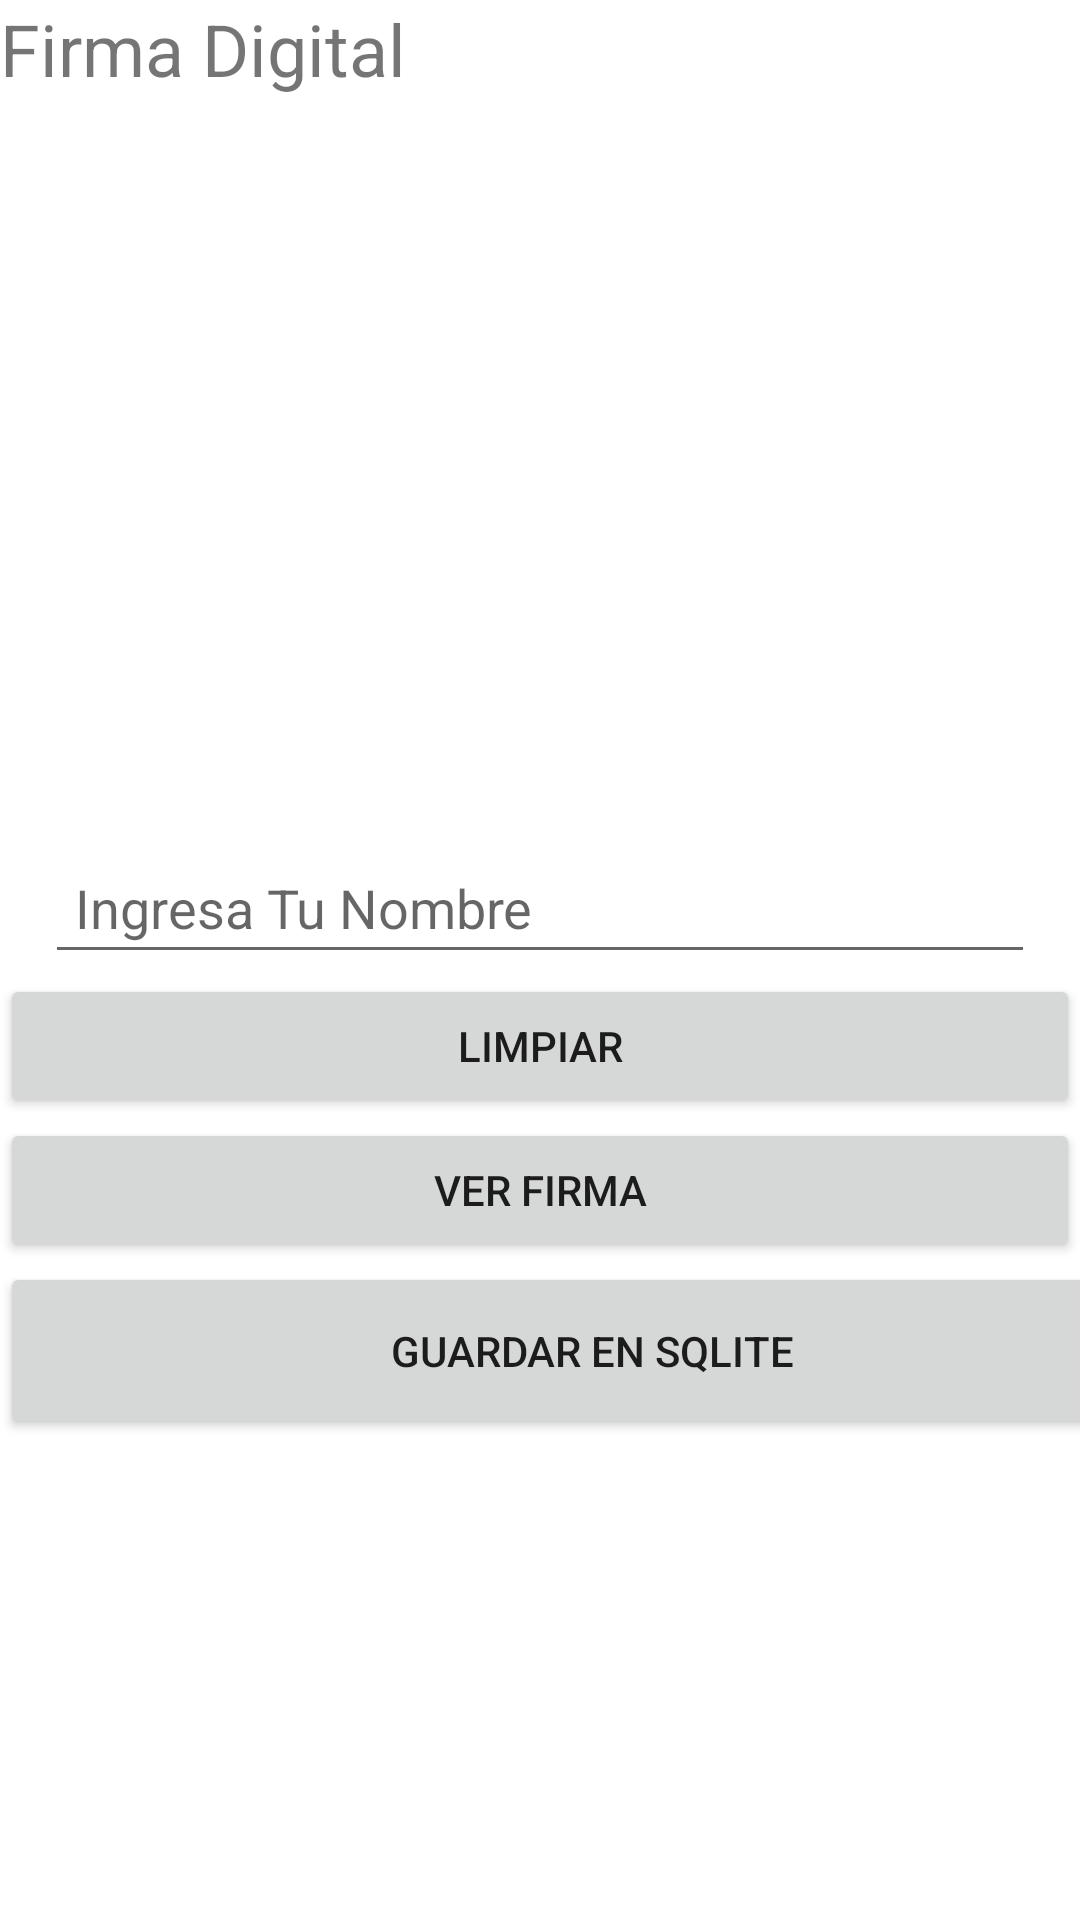

Write the Android layout XML for this screen, with the resource values it uses.
<!-- AndroidManifest.xml: application theme Theme.Firma_Digital -->
<!-- res/layout/activity_main.xml -->
<?xml version="1.0" encoding="utf-8"?>
<LinearLayout xmlns:android="http://schemas.android.com/apk/res/android"
    xmlns:tools="http://schemas.android.com/tools"
    xmlns:sign="http://schemas.android.com/apk/res-auto"
    android:orientation="vertical"
    android:layout_width="match_parent"
    android:layout_height="match_parent"
    tools:context="MainActivity">

    <TextView
        android:id="@+id/textView"
        android:layout_width="match_parent"
        android:layout_height="wrap_content"
        android:text="Firma Digital"
        android:textSize="24sp" />


    <LinearLayout
        android:id="@+id/signLayout"
        android:layout_width="match_parent"
        android:layout_height="217dp"
        android:layout_below="@+id/textView"
        android:layout_marginTop="27dp"
        android:background="@color/colorWhite"
        android:orientation="vertical" />

    <EditText
        android:id="@+id/nameEt"
        android:layout_width="match_parent"
        android:layout_height="wrap_content"
        android:layout_below="@+id/profileIv"
        android:layout_marginStart="15dp"
        android:layout_marginTop="4dp"
        android:layout_marginEnd="15dp"
        android:hint="Ingresa Tu Nombre"
        android:inputType="textPersonName|textCapWords"
        android:padding="10dp" />

    <Button
        android:id="@+id/button3"
        android:layout_width="match_parent"
        android:layout_height="wrap_content"
        android:text="Limpiar" />

    <Button
        android:id="@+id/button4"
        android:layout_width="match_parent"
        android:layout_height="wrap_content"
        android:text="Ver Firma" />

    <Button
        android:id="@+id/saveBtn"
        android:layout_width="395dp"
        android:layout_height="59dp"
        android:layout_alignParentEnd="true"
        android:layout_alignParentRight="true"
        android:layout_alignParentBottom="true"
        android:layout_marginEnd="52dp"
        android:layout_marginRight="52dp"
        android:layout_marginBottom="187dp"
        android:text="Guardar En SQLite" />


</LinearLayout>
<!-- resources referenced by this layout -->
<resources>
  <color name="colorWhite">#fff</color>
  <style name="Theme.Firma_Digital" parent="Theme.MaterialComponents.DayNight.DarkActionBar">
          
          <item name="colorPrimary">@color/colorGray</item>
          <item name="colorPrimaryVariant">@color/colorGray</item>
          <item name="colorOnPrimary">@color/colorWhite</item>
          
          <item name="colorSecondary">@color/colorBlack</item>
          <item name="colorSecondaryVariant">@color/colorBlack</item>
          <item name="colorOnSecondary">@color/colorPrimaryDark</item>
          
          <item name="android:statusBarColor" tools:targetApi="l">?attr/colorPrimaryVariant</item>
          
      </style>
  <color name="colorGray">#e4e4e4</color>
  <color name="colorBlack">#000</color>
  <color name="colorPrimaryDark">#00796B</color>
</resources>
